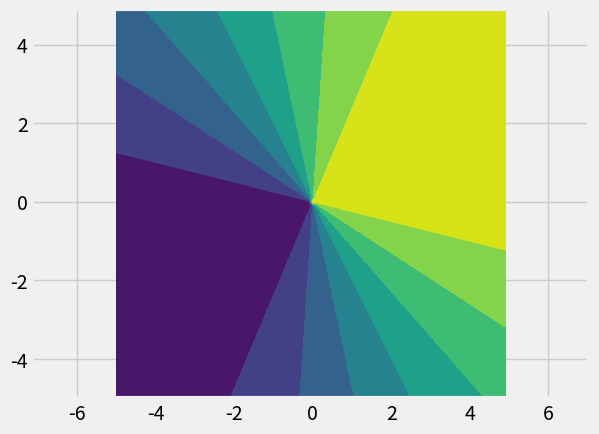

Here is the Python script that generated this plot:
#!/usr/bin/python
# -*- coding: utf-8 -*-
# [email redacted]
"""
余弦相似度与向量的幅值无关，只与向量的方向相关，
在文档相似度（TF-IDF）和图片相似性（histogram）计算上都有它的身影。
需要注意一点的是，余弦相似度受到向量的平移影响，
上式如果将 x 平移到 x+1, 余弦值就会改变。
怎样才能实现平移不变性？这就是下面要说的皮尔逊相关系数（Pearson correlation）
"""
print(__doc__)
import matplotlib.pyplot as plt
import matplotlib as mpl
import numpy as np
import matplotlib.animation as animation

# 调整图片风格
mpl.style.use('fivethirtyeight')
# 定义xy网格，用于绘制等值线图
x_min, x_max = - 5, + 5
y_min, y_max = - 5, + 5
xx, yy = np.meshgrid(np.arange(x_min, x_max, 0.100000001),
                     np.arange(y_min, y_max, 0.100000001))

fig = plt.figure()
ax = fig.add_subplot(111)
p = np.c_[xx.ravel(), yy.ravel()]
p2 = np.square(p)
v2 = 1 / np.sqrt(np.sum(p2, axis=1))
d = np.array([[2.], [1.]])
Z = np.dot(p, d)
Z = Z * v2.reshape(Z.shape) / np.sqrt(2)
print(np.shape(v2))
Z = Z.reshape(xx.shape)
surf = ax.contourf(xx, yy, Z)
ax.set_xlim(-5, 5)
ax.set_ylim(-5, 5)

plt.axis("equal")
plt.show()
